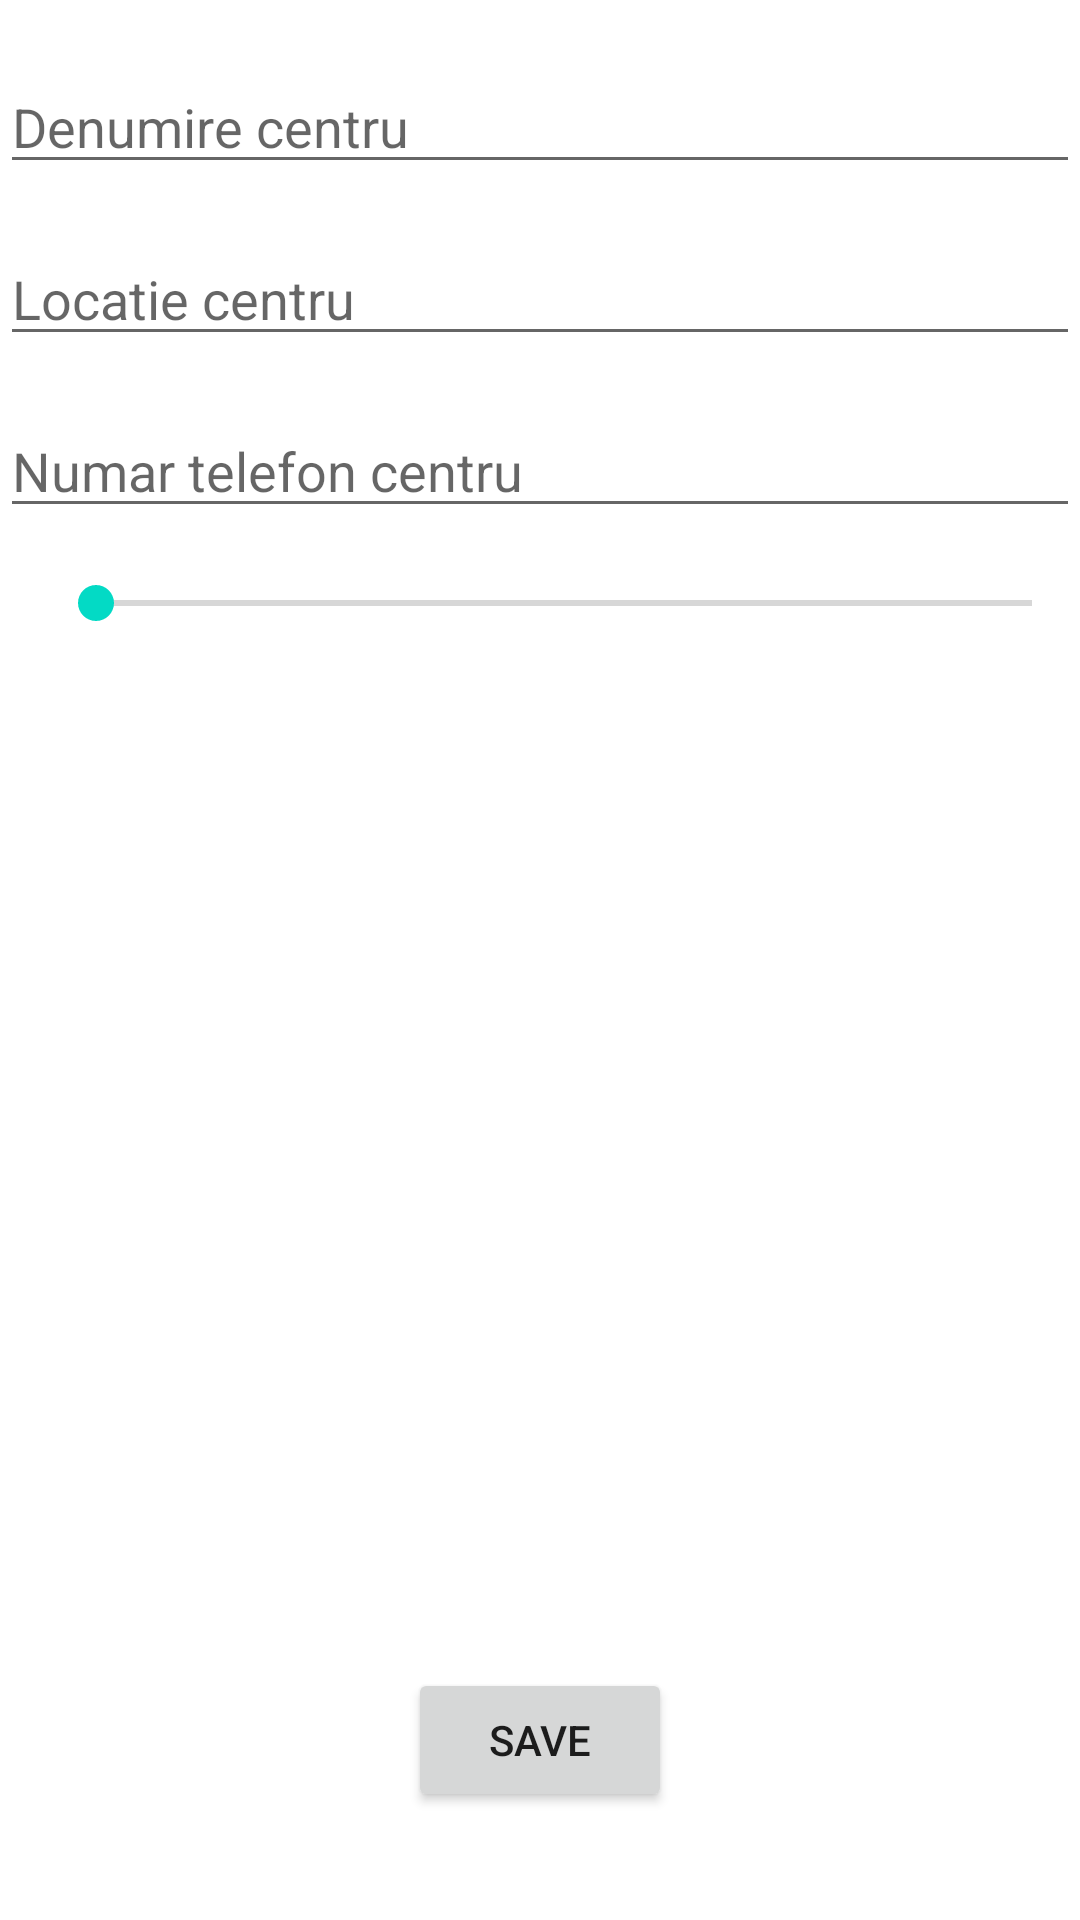

This screen was rendered from an Android layout file. Write that file and the resources it references.
<!-- AndroidManifest.xml: application theme Theme.Tema2Android -->
<!-- res/layout/activity_add_centru.xml -->
<?xml version="1.0" encoding="utf-8"?>
<androidx.constraintlayout.widget.ConstraintLayout xmlns:android="http://schemas.android.com/apk/res/android"
    xmlns:app="http://schemas.android.com/apk/res-auto"
    xmlns:tools="http://schemas.android.com/tools"
    android:layout_width="match_parent"
    android:layout_height="match_parent"
    tools:context=".AddCentruActivity">

    <Button
        android:id="@+id/btn_add_centru"
        android:layout_width="wrap_content"
        android:layout_height="wrap_content"
        android:layout_marginBottom="36dp"
        android:text="@string/save"
        app:layout_constraintBottom_toBottomOf="parent"
        app:layout_constraintEnd_toEndOf="parent"
        app:layout_constraintStart_toStartOf="parent" />

    <EditText
        android:id="@+id/et_denumire_centru"
        android:layout_width="0dp"
        android:layout_height="wrap_content"
        android:layout_marginTop="20dp"
        android:ems="10"
        android:inputType="textPersonName"
        android:hint="@string/denumire_centru"
        app:layout_constraintEnd_toEndOf="parent"
        app:layout_constraintStart_toStartOf="parent"
        app:layout_constraintTop_toTopOf="parent" />

    <EditText
        android:id="@+id/et_locatie_centru"
        android:layout_width="0dp"
        android:layout_height="wrap_content"
        android:layout_marginTop="16dp"
        android:ems="10"
        android:inputType="textPersonName"
        android:hint="@string/locatie_centru"
        app:layout_constraintEnd_toEndOf="parent"
        app:layout_constraintStart_toStartOf="parent"
        app:layout_constraintTop_toBottomOf="@+id/et_denumire_centru" />

    <EditText
        android:id="@+id/et_numar_telefon_centru"
        android:layout_width="0dp"
        android:layout_height="wrap_content"
        android:layout_marginTop="16dp"
        android:ems="10"
        android:inputType="number"
        android:hint="@string/numar_telefon_centru"
        app:layout_constraintEnd_toEndOf="parent"
        app:layout_constraintStart_toStartOf="parent"
        app:layout_constraintTop_toBottomOf="@+id/et_locatie_centru" />

    <SeekBar
        android:id="@+id/sk_capacitate_centru"
        android:layout_width="match_parent"
        android:layout_height="wrap_content"
        android:layout_marginStart="16dp"
        android:layout_marginTop="16dp"
        android:progress="0"
        android:max="100"
        app:layout_constraintStart_toStartOf="parent"
        app:layout_constraintTop_toBottomOf="@+id/et_numar_telefon_centru" />


</androidx.constraintlayout.widget.ConstraintLayout>
<!-- resources referenced by this layout -->
<resources>
  <string name="denumire_centru">Denumire centru</string>
  <string name="locatie_centru">Locatie centru</string>
  <string name="numar_telefon_centru">Numar telefon centru</string>
  <string name="save">Save</string>
  <style name="Theme.Tema2Android" parent="Theme.MaterialComponents.DayNight.DarkActionBar">
          
          <item name="colorPrimary">@color/purple_500</item>
          <item name="colorPrimaryVariant">@color/purple_700</item>
          <item name="colorOnPrimary">@color/white</item>
          
          <item name="colorSecondary">@color/teal_200</item>
          <item name="colorSecondaryVariant">@color/teal_700</item>
          <item name="colorOnSecondary">@color/black</item>
          
          <item name="android:statusBarColor" tools:targetApi="l">?attr/colorPrimaryVariant</item>
          
      </style>
  <!-- not gathered from this repository: default colours our renderer supplied (Android Studio template values) -->
  <color name="purple_500">#FF6200EE</color>
  <color name="purple_700">#FF3700B3</color>
  <color name="teal_200">#FF03DAC5</color>
  <color name="teal_700">#FF018786</color>
  <color name="black">#FF000000</color>
  <color name="white">#FFFFFFFF</color>
</resources>
